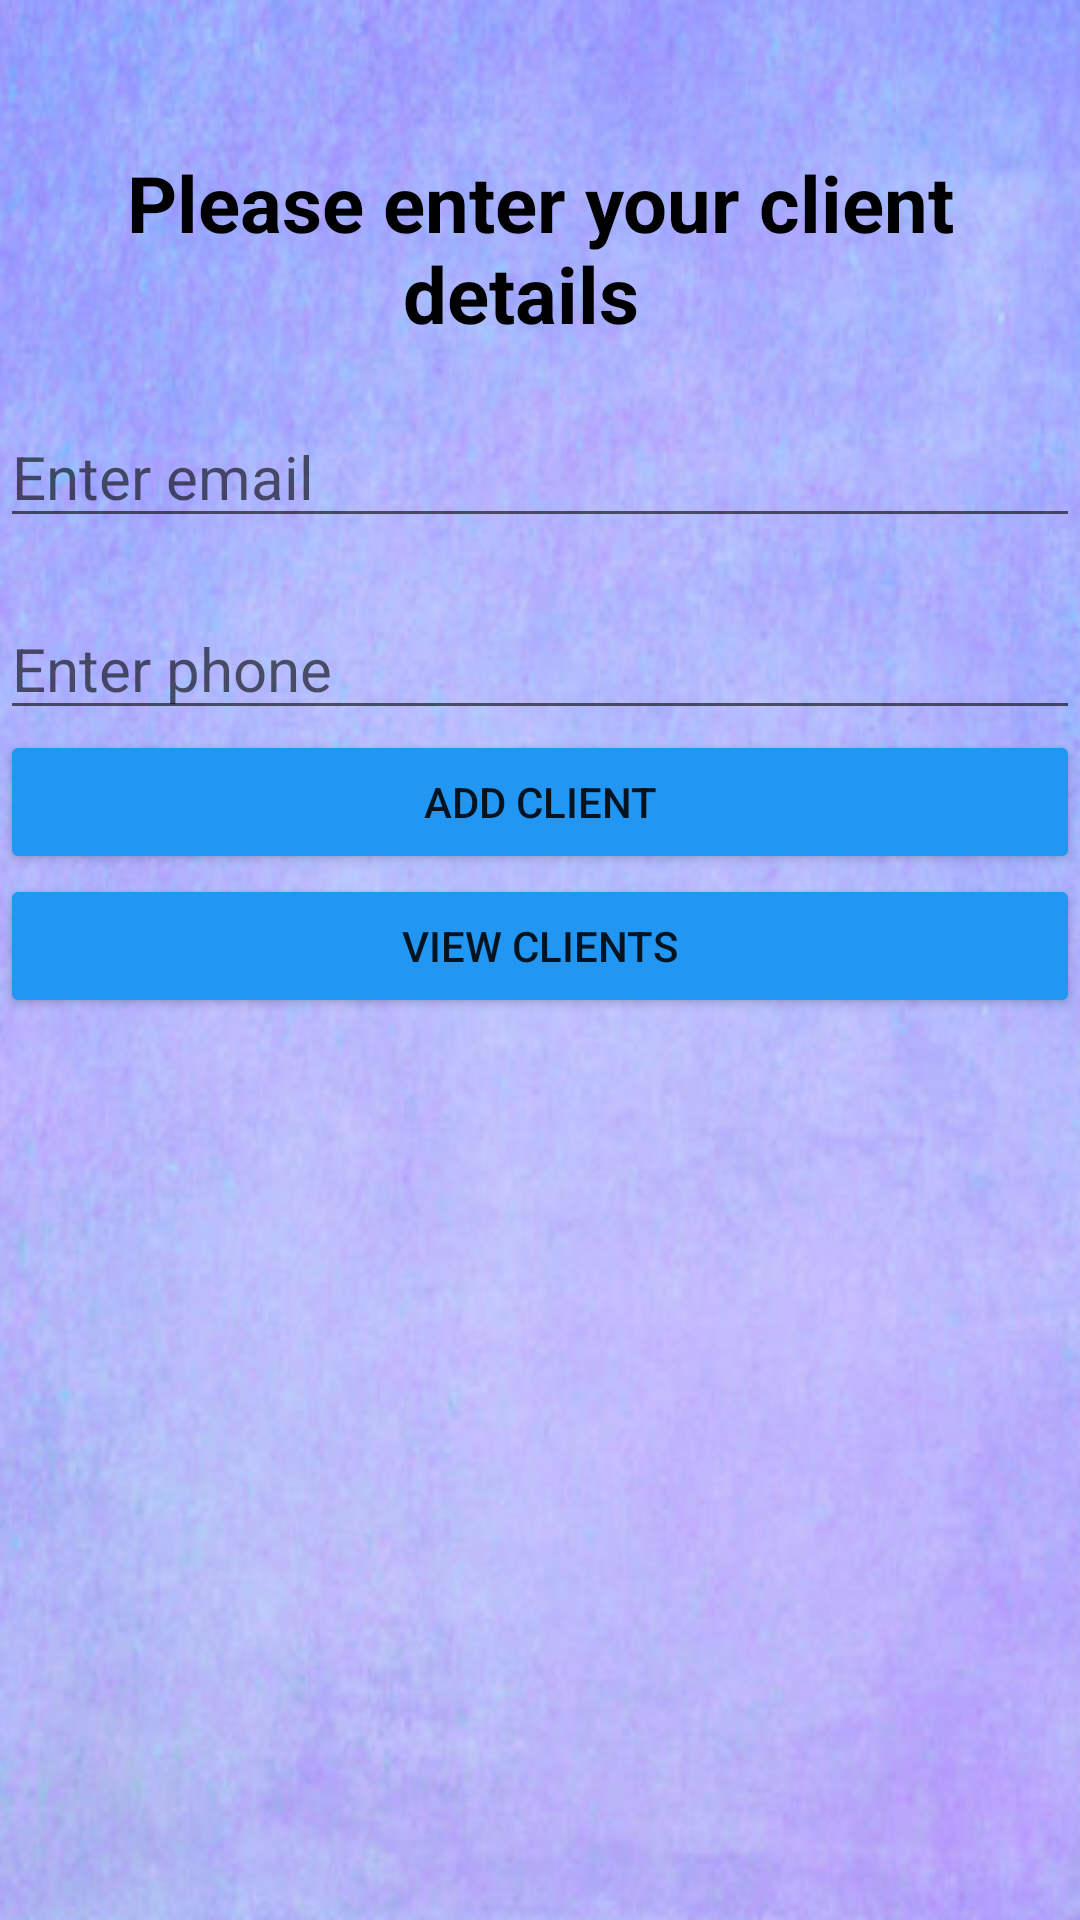

Reconstruct the res/layout file that produces this screen, plus the resources it refers to.
<!-- AndroidManifest.xml: application theme Theme.BFF -->
<!-- res/layout/insert_client.xml -->
<?xml version="1.0" encoding="utf-8"?>
<RelativeLayout xmlns:android="http://schemas.android.com/apk/res/android"
    xmlns:app="http://schemas.android.com/apk/res-auto"
    xmlns:tools="http://schemas.android.com/tools"
    android:layout_width="match_parent"
    android:layout_height="match_parent"
    android:background="@drawable/back_buisness"
    tools:context=".addUser"
    android:layout_margin="10dp">


    <TextView
        android:id="@+id/textView"
        android:layout_width="match_parent"
        android:layout_height="wrap_content"
        android:layout_marginTop="50dp"
        android:text="Please enter your client details  "
        android:textAlignment="center"
        android:textColor="@color/black"
        android:textSize="26dp"
        android:textStyle="bold"
        android:layout_centerHorizontal="true"
        android:gravity="center_horizontal"
        app:layout_constraintEnd_toEndOf="parent"
        app:layout_constraintHorizontal_bias="0.507"
        app:layout_constraintStart_toStartOf="parent"
        app:layout_constraintTop_toTopOf="parent" />
    <EditText
        android:layout_width="match_parent"
        android:layout_height="wrap_content"
        android:id="@+id/ClientnEmail"
        android:layout_marginTop="20dp"
        android:layout_below="@id/textView"
        android:textSize="20dp"
        android:hint="Enter email"/>
    <EditText
        android:layout_width="match_parent"
        android:layout_height="wrap_content"
        android:id="@+id/ClientnPhone"
        android:layout_marginTop="20dp"
        android:textSize="20dp"
        android:hint="Enter phone"
        android:layout_below="@id/ClientnEmail"/>


    <Button
        android:id="@+id/buttinset"
        android:layout_width="match_parent"
        android:layout_height="wrap_content"
        android:backgroundTint="#2196F3"
        android:text="add client"
        android:layout_below="@id/ClientnPhone"/>

    <Button
        android:id="@+id/buttview"
        android:layout_width="match_parent"
        android:layout_height="wrap_content"
        android:layout_below="@id/buttinset"
        android:backgroundTint="#2196F3"
        android:text="view clients" />


</RelativeLayout>
<!-- resources referenced by this layout -->
<resources>
  <color name="black">#FF000000</color>
  <!-- drawable back_buisness: png bitmap (drawable, 258301 bytes) -->
  <style name="Theme.BFF" parent="Theme.MaterialComponents.DayNight.DarkActionBar">
          
          <item name="colorPrimary">@color/purple_500</item>
          <item name="colorPrimaryVariant">@color/purple_700</item>
          <item name="colorOnPrimary">@color/white</item>
          
          <item name="colorSecondary">@color/teal_200</item>
          <item name="colorSecondaryVariant">@color/teal_700</item>
          <item name="colorOnSecondary">@color/black</item>
          
          <item name="android:statusBarColor">?attr/colorPrimaryVariant</item>
          
      </style>
  <color name="purple_500">#FF6200EE</color>
  <color name="purple_700">#FF3700B3</color>
  <color name="white">#FFFFFFFF</color>
  <color name="teal_200">#FF03DAC5</color>
  <color name="teal_700">#FF018786</color>
</resources>
